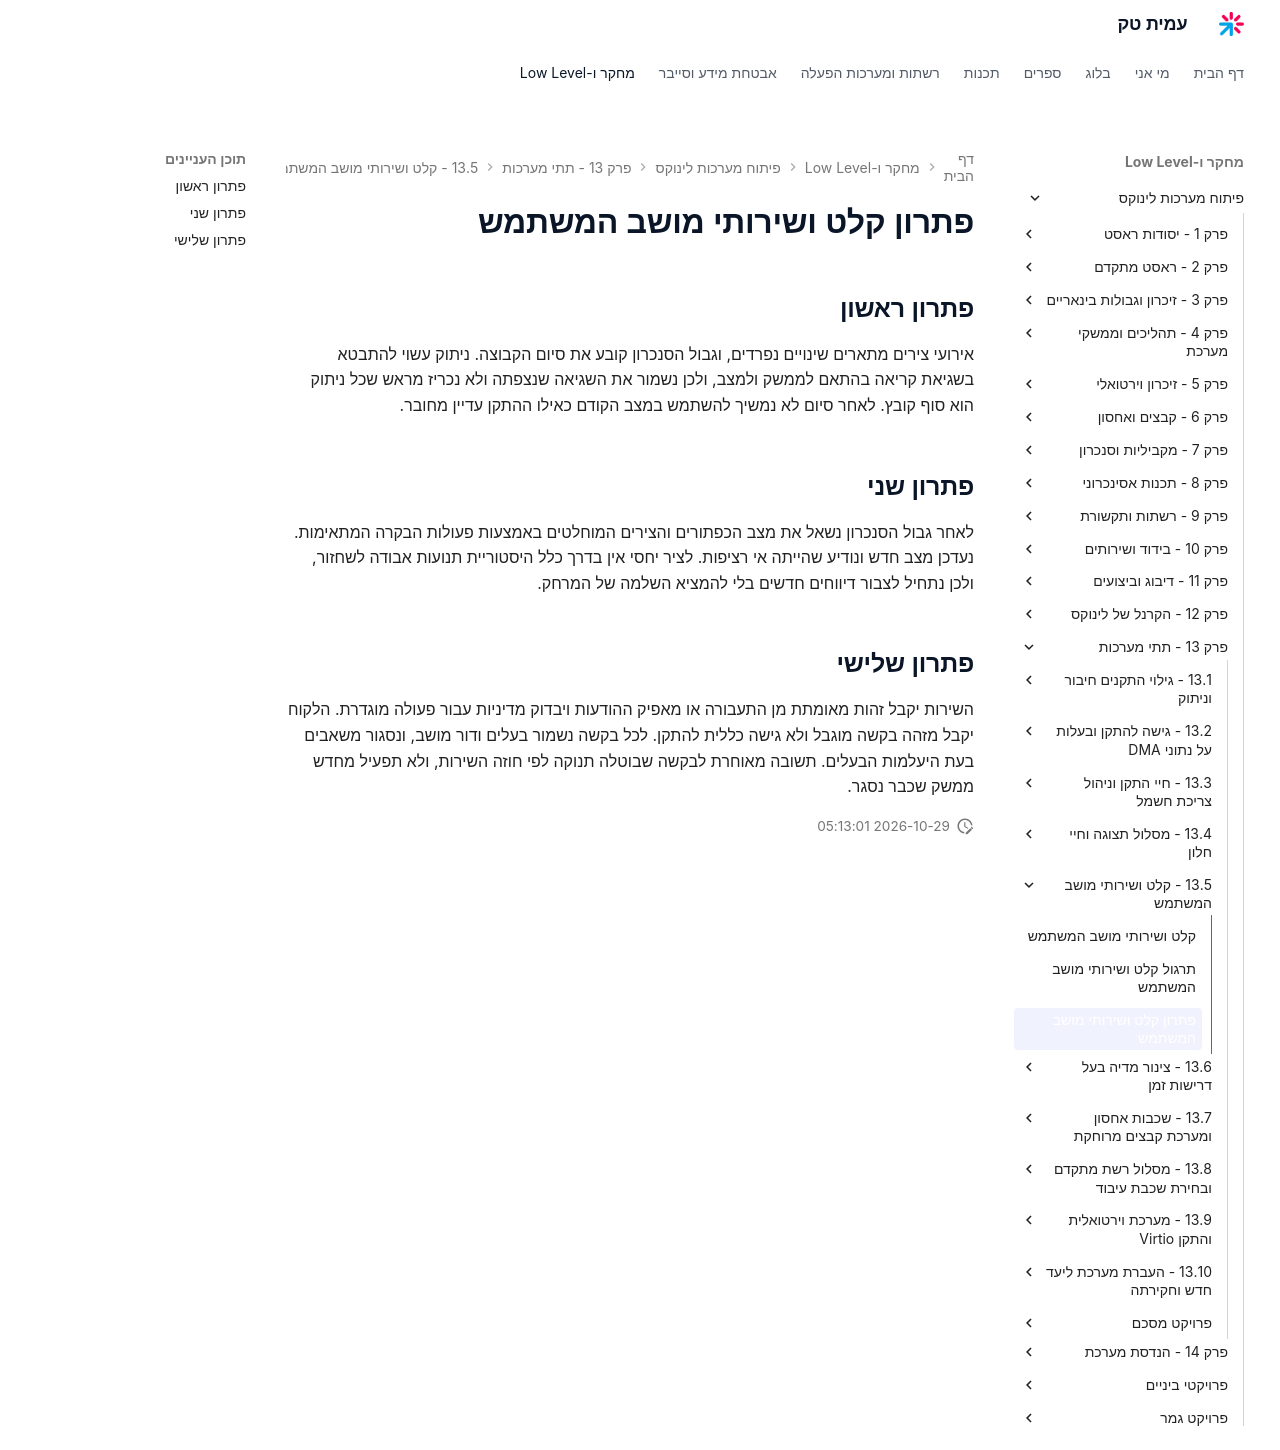

repository: AmitPinchasi/amittech · page: פיתוח-מערכות-לינוקס/13 - תתי מערכות/13.5 - קלט ושירותי מושב המשתמש/13.5 - קלט ושירותי מושב המשתמש - פתרון/index.html · generator: mkdocs

# פתרון קלט ושירותי מושב המשתמש

## פתרון ראשון

אירועי צירים מתארים שינויים נפרדים, וגבול הסנכרון קובע את סיום הקבוצה. ניתוק עשוי להתבטא בשגיאת קריאה בהתאם לממשק ולמצב, ולכן נשמור את השגיאה שנצפתה ולא נכריז מראש שכל ניתוק הוא סוף קובץ. לאחר סיום לא נמשיך להשתמש במצב הקודם כאילו ההתקן עדיין מחובר.

## פתרון שני

לאחר גבול הסנכרון נשאל את מצב הכפתורים והצירים המוחלטים באמצעות פעולות הבקרה המתאימות. נעדכן מצב חדש ונודיע שהייתה אי רציפות. לציר יחסי אין בדרך כלל היסטוריית תנועות אבודה לשחזור, ולכן נתחיל לצבור דיווחים חדשים בלי להמציא השלמה של המרחק.

## פתרון שלישי

השירות יקבל זהות מאומתת מן התעבורה או מאפיק ההודעות ויבדוק מדיניות עבור פעולה מוגדרת. הלקוח יקבל מזהה בקשה מוגבל ולא גישה כללית להתקן. לכל בקשה נשמור בעלים ודור מושב, ונסגור משאבים בעת היעלמות הבעלים. תשובה מאוחרת לבקשה שבוטלה תנוקה לפי חוזה השירות, ולא תפעיל מחדש ממשק שכבר נסגר.
